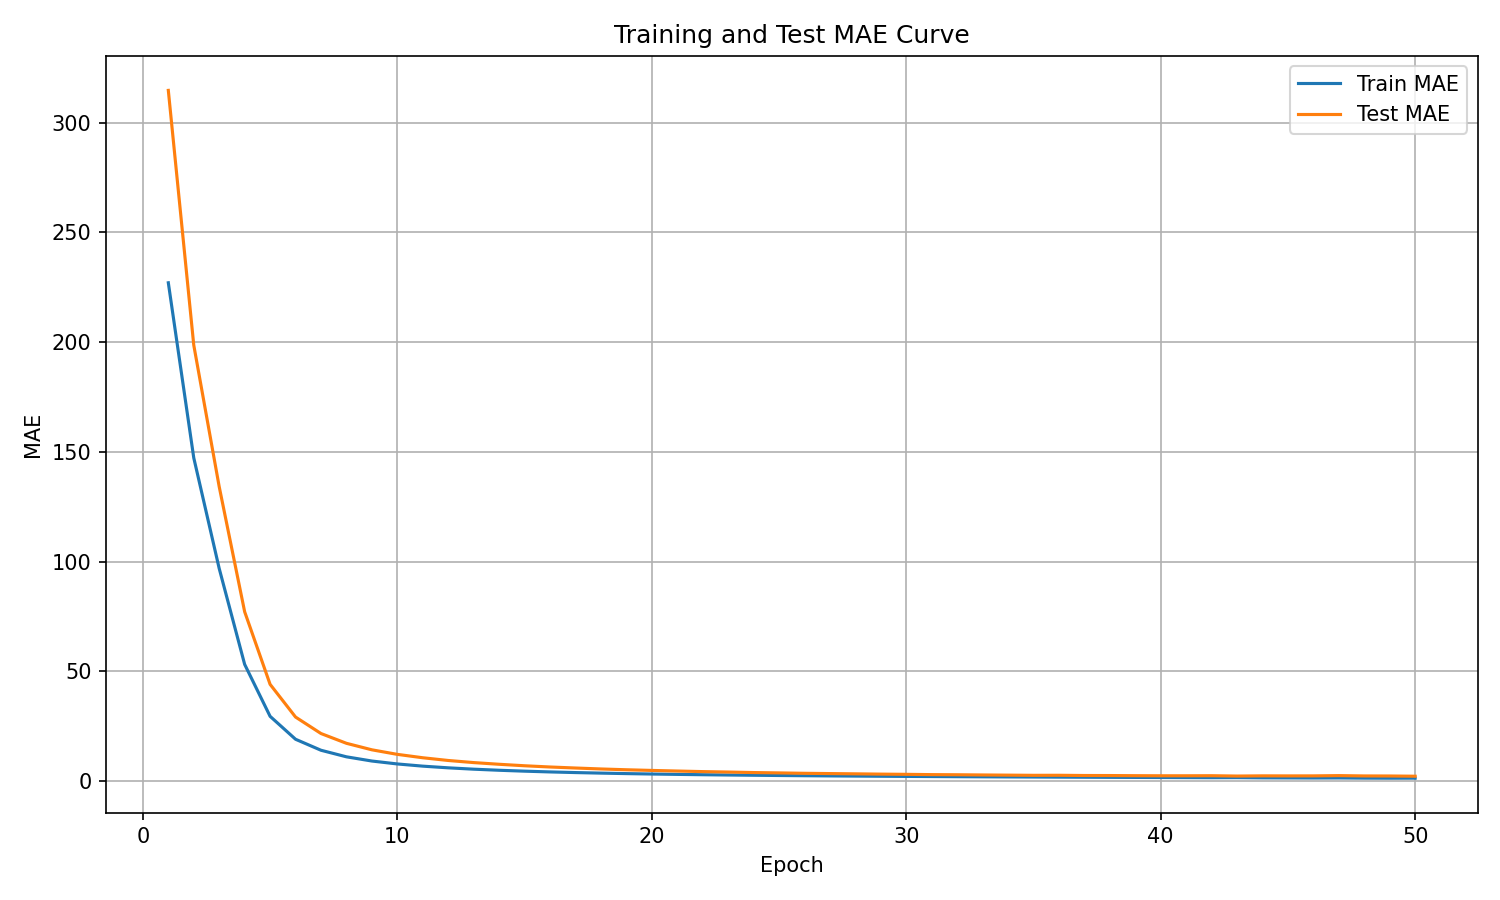

Source data for this figure (header and first rows):
epoch, train_mae, test_mae
1, 227, 314.7
2, 147.3, 198.6
3, 96.84, 134.1
4, 53.18, 77.16
5, 29.51, 44.08
6, 19.06, 29.18
7, 14.05, 21.67
8, 11.06, 17.22
9, 9.143, 14.25
10, 7.811, 12.18
11, 6.812, 10.64
12, 6.045, 9.392
13, 5.429, 8.435
14, 4.934, 7.664
15, 4.524, 6.986
16, 4.179, 6.425
17, 3.886, 5.961
18, 3.636, 5.529
19, 3.415, 5.165
20, 3.224, 4.863
21, 3.058, 4.586
22, 2.907, 4.324
23, 2.777, 4.125
24, 2.658, 3.894
25, 2.55, 3.732
26, 2.453, 3.553
27, 2.364, 3.426
28, 2.283, 3.304
29, 2.207, 3.175
30, 2.137, 3.08
31, 2.073, 2.951
32, 2.015, 2.891
33, 1.957, 2.794
34, 1.904, 2.714
35, 1.857, 2.633
36, 1.805, 2.65
37, 1.759, 2.55
38, 1.711, 2.531
39, 1.674, 2.466
40, 1.638, 2.423
41, 1.597, 2.425
42, 1.556, 2.452
43, 1.585, 2.299
44, 1.487, 2.392
45, 1.456, 2.366
46, 1.418, 2.381
47, 1.443, 2.499
48, 1.357, 2.351
49, 1.323, 2.325
50, 1.34, 2.224
